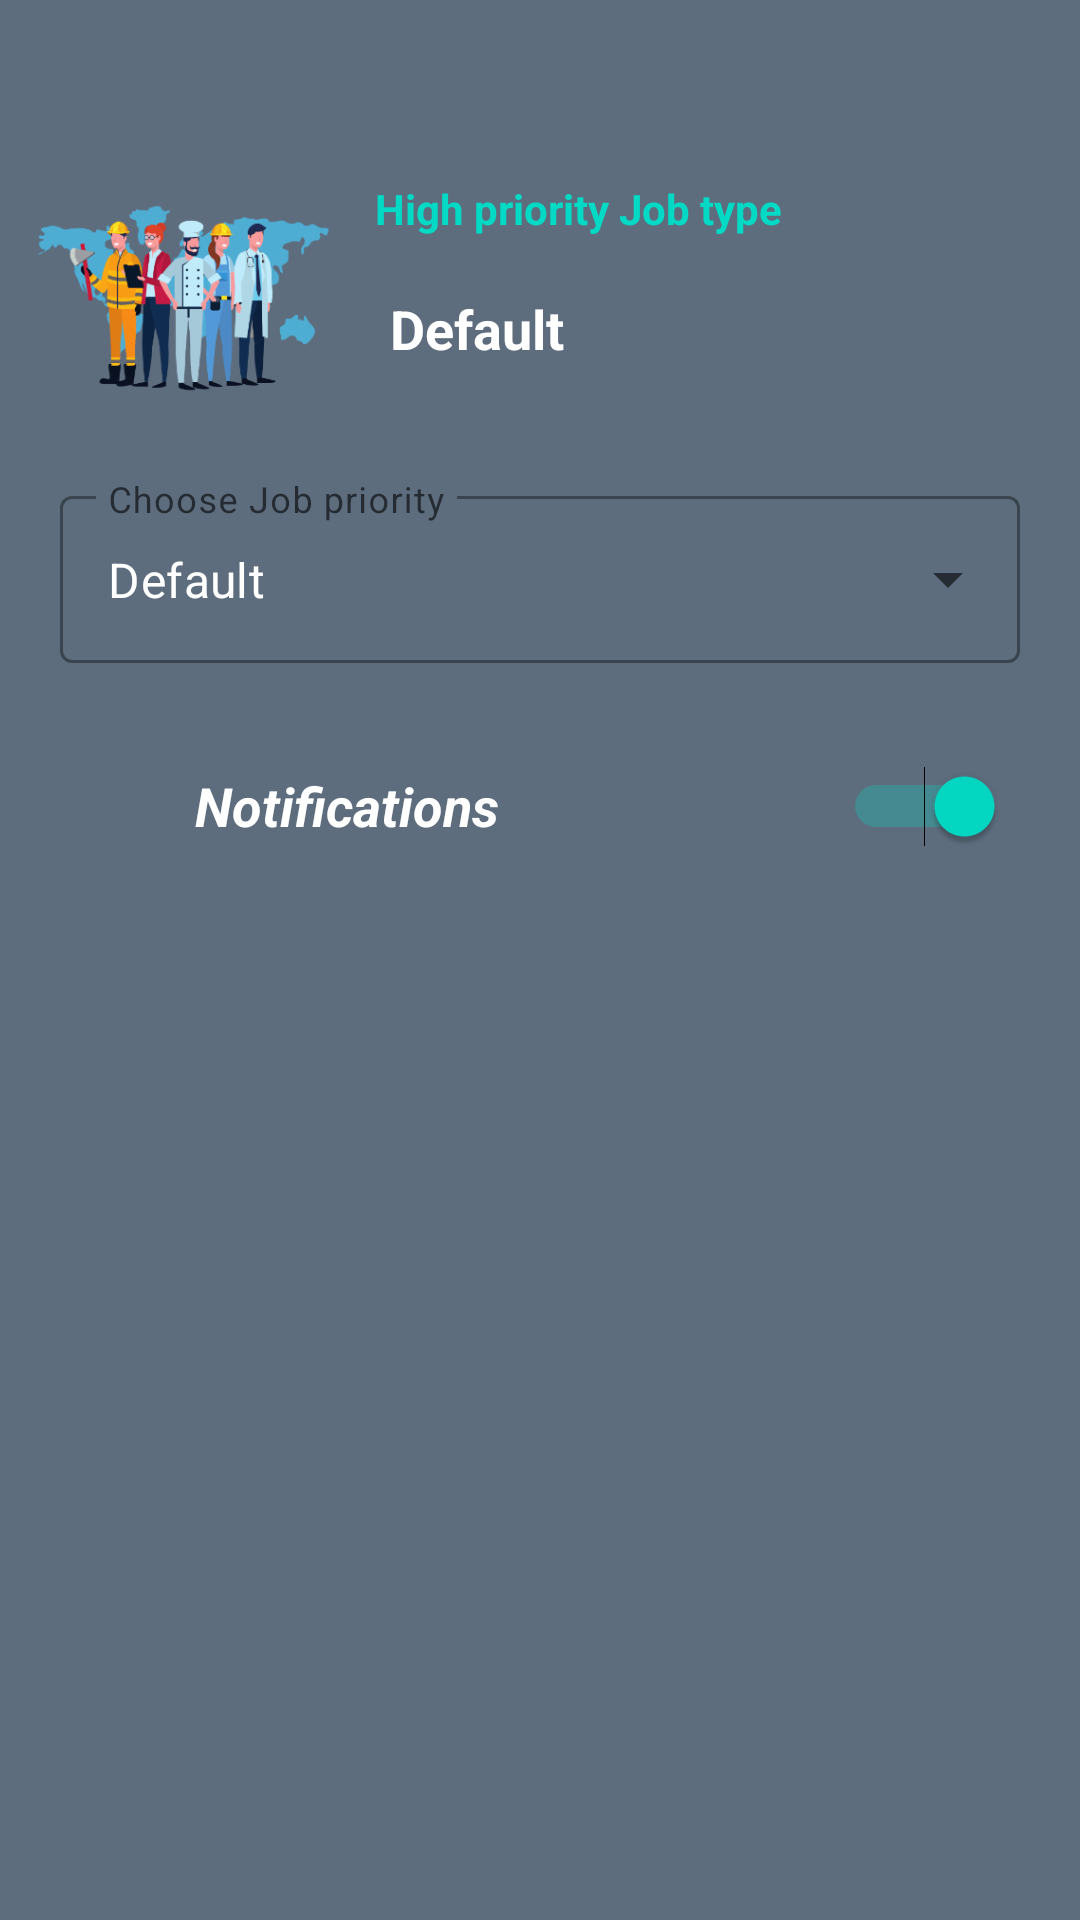

Android layout source for this screen:
<!-- AndroidManifest.xml: application theme Theme.NewsShort -->
<!-- res/layout/activity_setting_job.xml -->
<?xml version="1.0" encoding="utf-8"?>
<androidx.constraintlayout.widget.ConstraintLayout xmlns:android="http://schemas.android.com/apk/res/android"
    xmlns:app="http://schemas.android.com/apk/res-auto"
    xmlns:tools="http://schemas.android.com/tools"
    android:layout_width="match_parent"
    android:layout_height="match_parent"
    android:background="@color/gray2"
    tools:context=".SettingJobActivity">
    <ImageView
        android:id="@+id/imageView12"
        android:layout_width="120dp"
        android:layout_height="80dp"
        android:layout_marginTop="60dp"
        app:layout_constraintStart_toStartOf="parent"
        app:layout_constraintTop_toTopOf="parent"
        app:srcCompat="@drawable/job_hint" />

    <TextView
        android:id="@+id/tvShowType"
        android:layout_width="0dp"
        android:layout_height="wrap_content"
        android:layout_margin="4dp"
        android:padding="6dp"
        android:text="Default"
        android:textColor="@color/white"
        android:textSize="18sp"
        android:textStyle="bold"

        app:layout_constraintBottom_toBottomOf="@+id/imageView12"
        app:layout_constraintEnd_toEndOf="parent"
        app:layout_constraintStart_toEndOf="@+id/imageView12"
        app:layout_constraintTop_toBottomOf="@+id/textView9" />

    <TextView
        android:id="@+id/textView9"
        android:layout_width="wrap_content"
        android:layout_height="wrap_content"
        android:layout_marginStart="5dp"
        android:text="High priority Job type"
        android:textStyle="bold"
        android:textColor="@color/teal_200"
        app:layout_constraintStart_toEndOf="@+id/imageView12"
        app:layout_constraintTop_toTopOf="@+id/imageView12" />

    <com.google.android.material.textfield.TextInputLayout
        android:id="@+id/textInputLayout"
        style="@style/Widget.MaterialComponents.TextInputLayout.OutlinedBox.ExposedDropdownMenu"
        android:layout_width="match_parent"
        android:layout_height="wrap_content"
        android:layout_margin="20dp"

        android:hint="Choose Job priority"
        app:layout_constraintLeft_toLeftOf="parent"
        app:layout_constraintRight_toRightOf="parent"
        app:layout_constraintTop_toBottomOf="@+id/imageView12">

        <AutoCompleteTextView
            android:id="@+id/autoCompleteTextView"
            android:layout_width="match_parent"
            android:layout_height="match_parent"
            android:layout_weight="1"
            android:inputType="none"
            android:text="Default"
            android:textColor="@color/white" />

    </com.google.android.material.textfield.TextInputLayout>

    <ImageView
        android:id="@+id/imageView10"
        android:layout_width="35dp"
        android:layout_height="35dp"
        android:layout_marginStart="20dp"
        android:layout_marginTop="30dp"
        app:layout_constraintStart_toStartOf="parent"
        app:layout_constraintTop_toBottomOf="@+id/textInputLayout"
        app:srcCompat="@drawable/round_notifications_24"
        app:tint="@color/white" />


    <Switch
        android:id="@+id/switchNotificationJob"
        android:layout_width="0dp"
        android:layout_height="48dp"
        android:text="Notifications"
        android:textColor="@color/white"
        android:textSize="18sp"
        android:textStyle="bold|italic"
        android:switchPadding="5dp"
        android:checked="true"
        android:layout_marginStart="10dp"
        android:layout_marginEnd="25dp"
        app:layout_constraintBottom_toBottomOf="@+id/imageView10"
        app:layout_constraintEnd_toEndOf="parent"
        app:layout_constraintStart_toEndOf="@+id/imageView10"
        app:layout_constraintTop_toTopOf="@+id/imageView10"
        tools:ignore="UseSwitchCompatOrMaterialXml"
        />

</androidx.constraintlayout.widget.ConstraintLayout>
<!-- resources referenced by this layout -->
<resources>
  <color name="gray2">#5d6d7e</color>
  <color name="teal_200">#FF03DAC5</color>
  <color name="white">#FFFFFFFF</color>
  <!-- drawable job_hint: png bitmap (drawable, 40121 bytes) -->
  <style name="Theme.NewsShort" parent="Theme.MaterialComponents.Light.NoActionBar">
          
          <item name="colorPrimary">@color/pcolor</item>
          <item name="colorPrimaryVariant">@color/purple_700</item>
          <item name="colorOnPrimary">@color/white</item>
          
          <item name="colorSecondary">@color/teal_200</item>
          <item name="colorSecondaryVariant">@color/teal_700</item>
          <item name="colorOnSecondary">@color/black</item>
          
          <item name="android:statusBarColor">?attr/colorPrimaryVariant</item>
          
  
      </style>
  <color name="pcolor">#1AACFA</color>
  <color name="purple_700">#FF3700B3</color>
  <color name="teal_700">#FF018786</color>
  <color name="black">#FF000000</color>
</resources>
